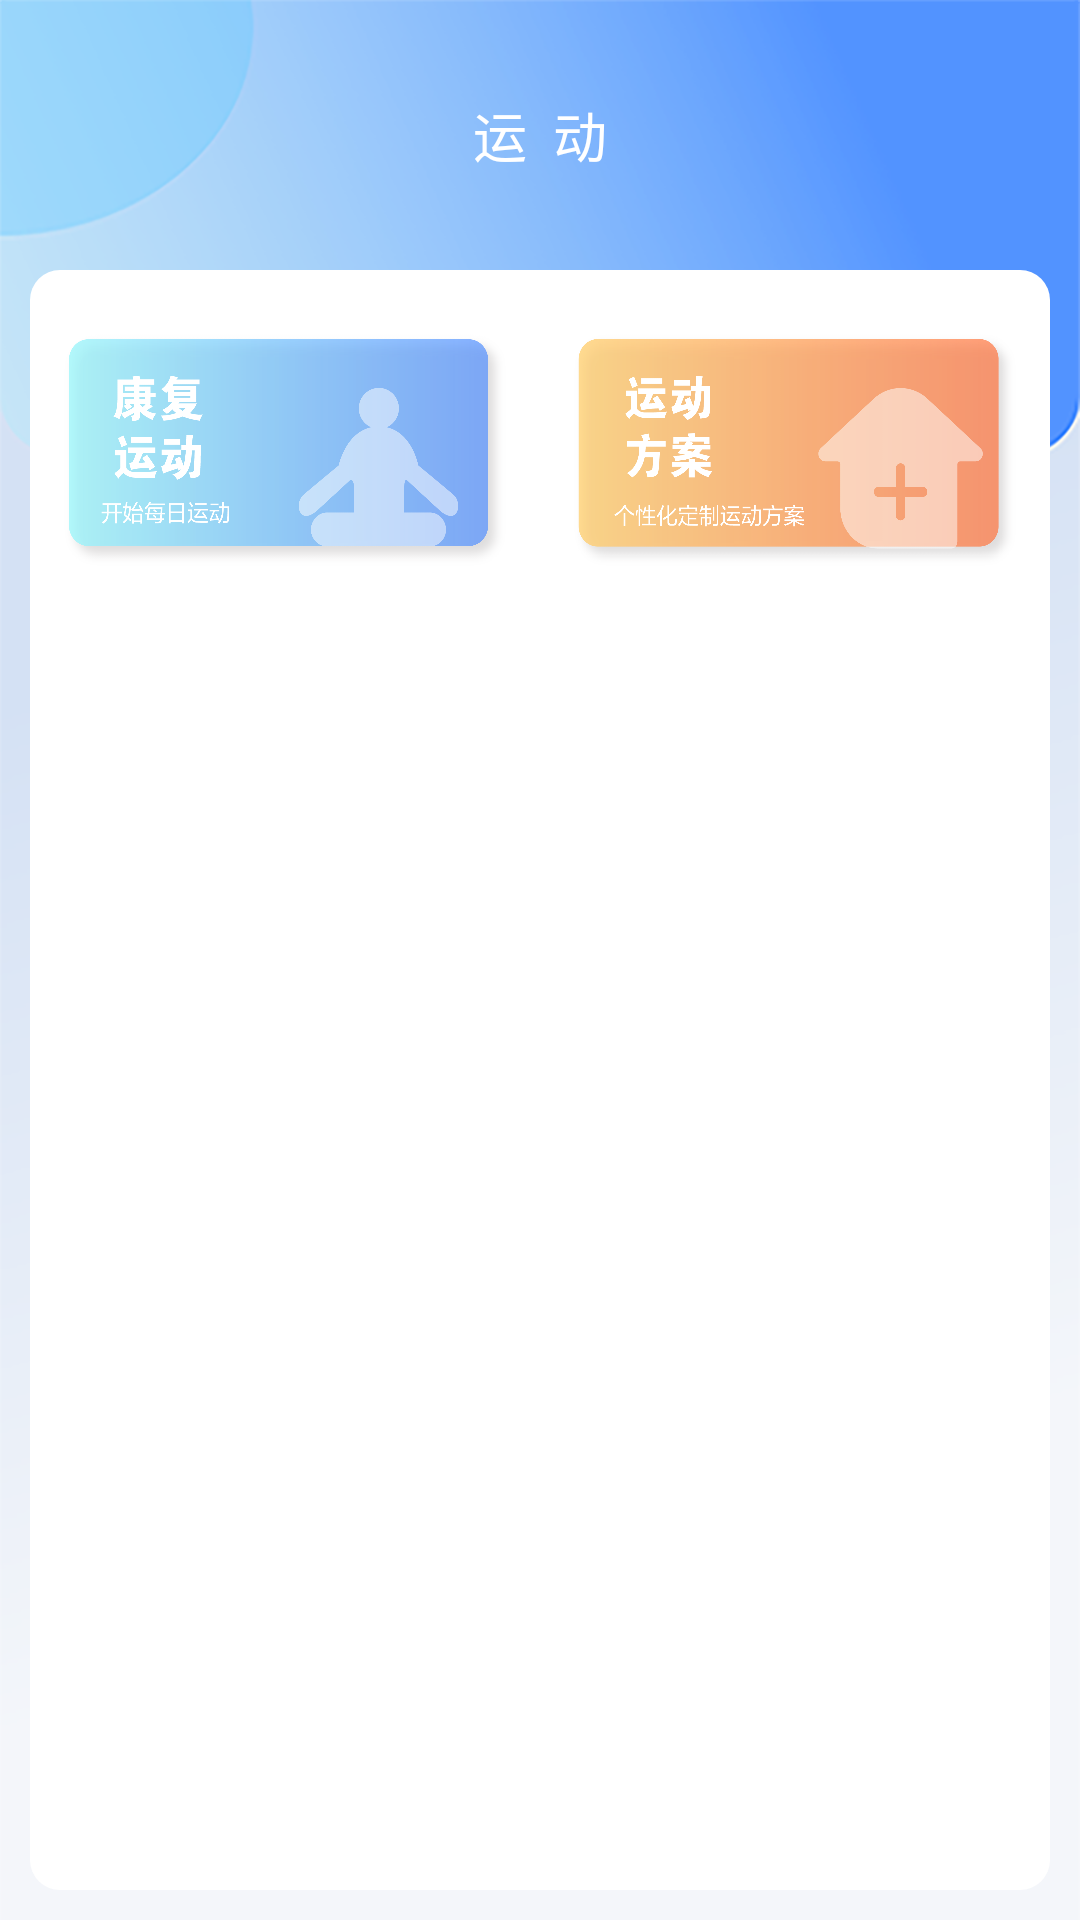

The Android layout XML behind this screen, and the referenced resources:
<!-- AndroidManifest.xml: application theme AppTheme -->
<!-- res/layout/home_fragment.xml -->
<?xml version="1.0" encoding="utf-8"?>
<LinearLayout xmlns:android="http://schemas.android.com/apk/res/android"
    xmlns:app="http://schemas.android.com/apk/res-auto"
    android:layout_width="match_parent"
    android:layout_height="match_parent"
    android:background="@mipmap/home_layout_bg_iv"
    android:orientation="vertical">
    

    <RelativeLayout
        android:layout_width="match_parent"
        android:layout_height="50dp"
        android:layout_marginTop="20dp">

        <TextView
            android:layout_width="wrap_content"
            android:layout_height="wrap_content"
            android:layout_centerHorizontal="true"
            android:layout_centerVertical="true"
            android:text="运  动"
            android:textColor="#FFFFFF"
            android:textSize="18sp" />

    </RelativeLayout>

    <LinearLayout
        android:layout_width="match_parent"
        android:layout_height="match_parent"
        android:layout_marginLeft="10dp"
        android:layout_marginTop="20dp"
        android:layout_marginRight="10dp"
        android:layout_marginBottom="10dp"
        android:background="@drawable/layout_radio_bg"
        android:orientation="vertical">


        <RadioGroup
            android:id="@+id/radio_group"
            android:layout_width="match_parent"
            android:layout_height="80dp"
            android:gravity="center"
            android:orientation="horizontal">

            <RadioButton
                android:id="@+id/tab1"
                android:layout_width="0dp"
                android:layout_height="match_parent"
                android:layout_weight="1"
                android:background="@mipmap/home_tab_01"
                android:button="@null" />

            <View
                android:layout_width="20dp"
                android:layout_height="1dp" />

            <RadioButton
                android:id="@+id/tab2"
                android:layout_width="0dp"
                android:layout_height="match_parent"
                android:layout_weight="1"
                android:background="@mipmap/home_tab_02"
                android:button="@null" />
        </RadioGroup>


        <FrameLayout
            android:layout_marginTop="10dp"
            android:id="@+id/home_frame"
            android:layout_width="match_parent"
            android:layout_height="match_parent"
            />


    </LinearLayout>

</LinearLayout>
<!-- resources referenced by this layout -->
<resources>
  <!-- drawable layout_radio_bg (drawable) -->
  <?xml version="1.0" encoding="utf-8"?>
  <shape xmlns:android="http://schemas.android.com/apk/res/android">
  
      <corners android:radius="10dp"/>
      <solid android:color="#FFFFFF"/>
      <padding android:top="20dp" android:bottom="20dp" android:right="10dp" android:left="10dp"/>
  </shape>
  <!-- mipmap home_layout_bg_iv: png bitmap (mipmap-xhdpi, 131268 bytes) -->
  <!-- mipmap home_tab_01: png bitmap (mipmap-xhdpi, 70803 bytes) -->
  <!-- mipmap home_tab_02: png bitmap (mipmap-xhdpi, 72733 bytes) -->
  <!-- mipmap layout_bg: png bitmap (mipmap-xhdpi, 655651 bytes) -->
  <style name="AppTheme" parent="Theme.AppCompat.Light.NoActionBar">
          
          <item name="colorPrimary">@color/colorPrimary</item>
          <item name="colorPrimaryDark">@color/colorPrimaryDark</item>
          <item name="colorAccent">@color/colorAccent</item>
      </style>
  <color name="colorPrimary">#008577</color>
  <color name="colorPrimaryDark">#00574B</color>
  <color name="colorAccent">#D81B60</color>
</resources>
